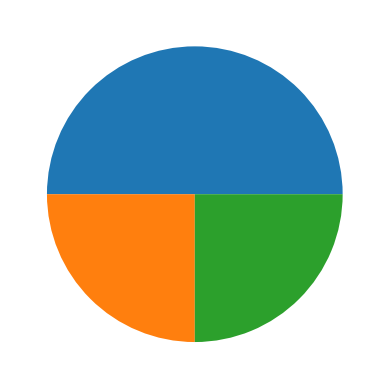

Write Python code to recreate this figure.
# import matplotlib.pyplot as plt
# import numpy as np


# xpoints = np.array([0, 6])
# ypoints = np.array([100, 250])

# plt.plot(xpoints, ypoints,'o')
# plt.show()

#Three lines to make our compiler able to draw:
# import matplotlib.pyplot as plt
# import numpy as np

# ypoints = np.array([3, 8, 1, 10])

# plt.plot(ypoints, marker = 'o')
# plt.show()

import matplotlib.pyplot as plt
import numpy as np

y = np.array([50, 25, 25])

plt.pie(y)
plt.show() 